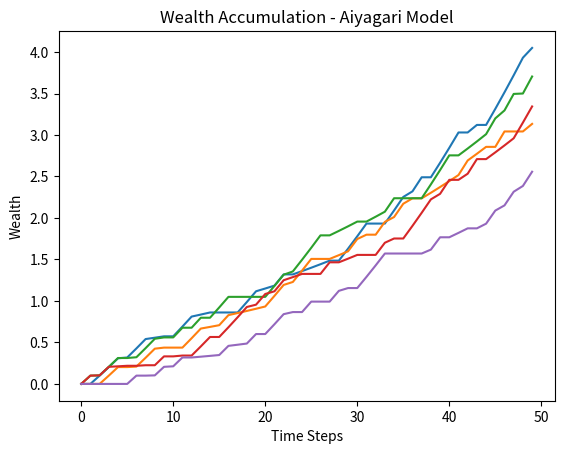

The script that saved this image:
import numpy as np
import matplotlib.pyplot as plt

def simulate_wealth_accumulation(borrowing_limit, interest_rate, productivity_distribution, num_agents, time_steps):
    # Initialize arrays
    wealth = np.zeros((num_agents, time_steps))
    savings = np.zeros((num_agents, time_steps))

    for t in range(1, time_steps):
        # Generate random productivity shocks
        productivity_shocks = np.random.choice(productivity_distribution, size=num_agents)

        # Calculate savings and update wealth
        for i in range(num_agents):
            savings[i, t] = max(0, wealth[i, t-1] * interest_rate + productivity_shocks[i] - borrowing_limit)
            wealth[i, t] = wealth[i, t-1] + savings[i, t]

    return wealth

# Parameters
borrowing_limit = 0  # Borrowing constraint
interest_rate = 0.03  # Annual interest rate
productivity_distribution = [-0.1, 0, 0.1]  # Productivity shocks distribution
num_agents = 1000
time_steps = 50

# Simulate wealth accumulation
wealth = simulate_wealth_accumulation(borrowing_limit, interest_rate, productivity_distribution, num_agents, time_steps)

# Plot wealth trajectories for a few agents
agents_to_plot = np.random.choice(num_agents, size=5, replace=False)

for agent_idx in agents_to_plot:
    plt.plot(range(time_steps), wealth[agent_idx])

plt.xlabel('Time Steps')
plt.ylabel('Wealth')
plt.title('Wealth Accumulation - Aiyagari Model')
plt.show()
